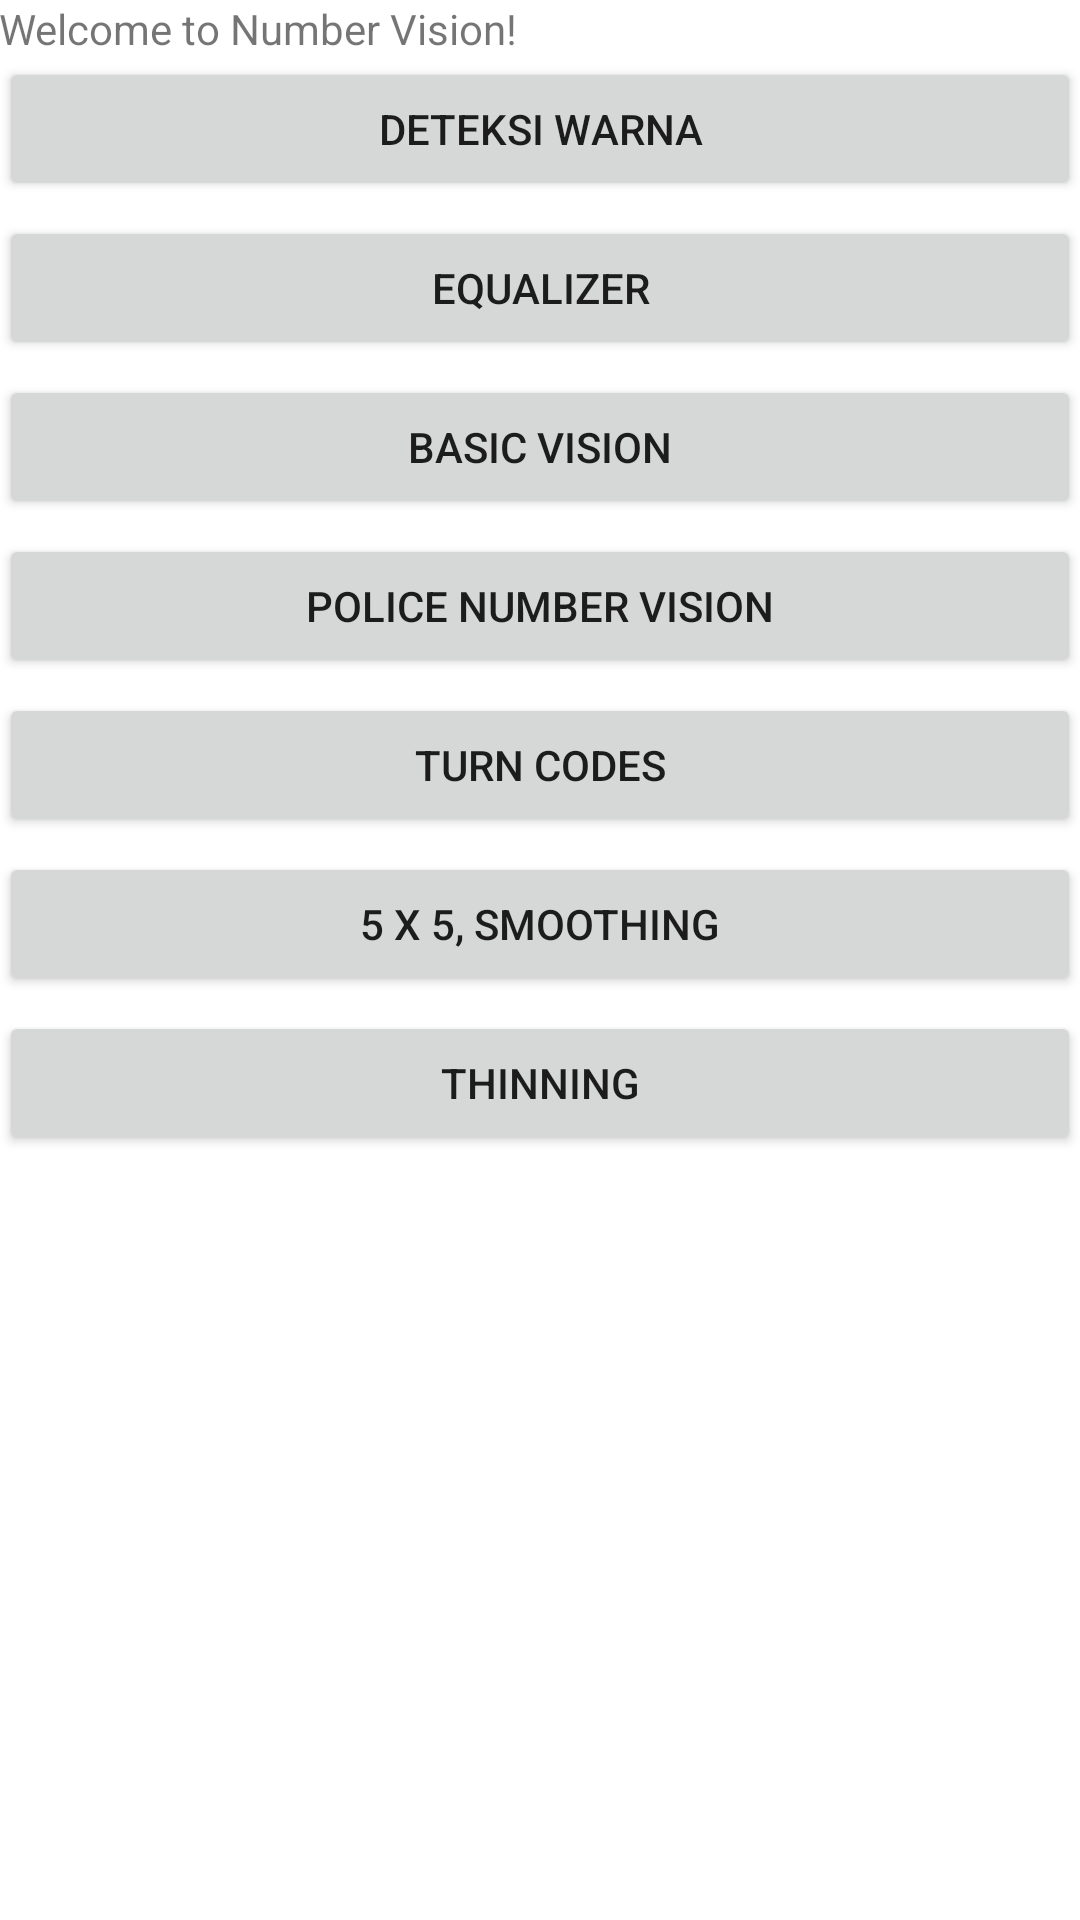

Android layout source for this screen:
<!-- AndroidManifest.xml: application theme AppTheme -->
<!-- res/layout/activity_selector.xml -->
<RelativeLayout xmlns:android="http://schemas.android.com/apk/res/android"
    xmlns:tools="http://schemas.android.com/tools" android:layout_width="match_parent"
    android:layout_height="match_parent" android:paddingLeft="@dimen/activity_horizontal_margin"
    android:paddingRight="@dimen/activity_horizontal_margin"
    android:paddingTop="@dimen/activity_vertical_margin"
    android:paddingBottom="@dimen/activity_vertical_margin"
    tools:context="com.ganesus.numbervision.Selector">

    <TextView android:text="Welcome to Number Vision!" android:layout_width="wrap_content"
        android:layout_height="wrap_content"
        android:id="@+id/textView" />

    <Button
        android:layout_width="fill_parent"
        android:layout_height="wrap_content"
        android:text="Deteksi Warna"
        android:id="@+id/button2"
        android:layout_below="@+id/textView"
        android:layout_alignParentLeft="true"
        android:layout_alignParentStart="true"
        android:onClick="clickSelect" />

    <Button
        android:layout_width="fill_parent"
        android:layout_height="wrap_content"
        android:text="Equalizer"
        android:id="@+id/button3"
        android:layout_below="@+id/button2"
        android:layout_alignParentLeft="true"
        android:layout_alignParentStart="true"
        android:layout_marginTop="5dp"
        android:nestedScrollingEnabled="false"
        android:onClick="clickSelect" />

    <Button
        android:layout_width="fill_parent"
        android:layout_height="wrap_content"
        android:text="Basic Vision"
        android:id="@+id/button4"
        android:layout_below="@+id/button3"
        android:layout_alignParentLeft="true"
        android:layout_alignParentStart="true"
        android:layout_marginTop="5dp"
        android:nestedScrollingEnabled="false"
        android:onClick="clickSelect" />

    <Button
        android:layout_width="fill_parent"
        android:layout_height="wrap_content"
        android:text="Police Number Vision"
        android:id="@+id/button5"
        android:layout_below="@+id/button4"
        android:layout_alignParentLeft="true"
        android:layout_alignParentStart="true"
        android:layout_marginTop="5dp"
        android:nestedScrollingEnabled="false"
        android:onClick="clickSelect" />

    <Button
        android:layout_width="fill_parent"
        android:layout_height="wrap_content"
        android:text="Turn Codes"
        android:id="@+id/button6"
        android:layout_below="@+id/button5"
        android:layout_alignParentLeft="true"
        android:layout_alignParentStart="true"
        android:layout_marginTop="5dp"
        android:nestedScrollingEnabled="false"
        android:onClick="clickSelect" />

    <Button
        android:layout_width="fill_parent"
        android:layout_height="wrap_content"
        android:text="5 x 5, Smoothing"
        android:id="@+id/button7"
        android:layout_below="@+id/button6"
        android:layout_alignParentLeft="true"
        android:layout_alignParentStart="true"
        android:layout_marginTop="5dp"
        android:nestedScrollingEnabled="false"
        android:onClick="clickSelect" />

    <Button
        android:layout_width="fill_parent"
        android:layout_height="wrap_content"
        android:text="Thinning"
        android:id="@+id/button8"
        android:layout_below="@+id/button7"
        android:layout_alignParentLeft="true"
        android:layout_alignParentStart="true"
        android:layout_marginTop="5dp"
        android:nestedScrollingEnabled="false"
        android:onClick="clickSelect" />

</RelativeLayout>
<!-- resources referenced by this layout -->
<resources>
  <style name="AppTheme" parent="Theme.AppCompat.Light">
          
          <item name="actionBarStyle">@style/EQActionBar</item>
          <item name="android:windowBackground">@color/white</item>
      </style>
  <style name="EQActionBar" parent="@style/Widget.AppCompat.Light.ActionBar.Solid">
          <item name="background">@color/silver</item>
      </style>
  <!-- not gathered from this repository: default colours our renderer supplied (Android Studio template values) -->
  <color name="white">#FFFFFFFF</color>
</resources>
